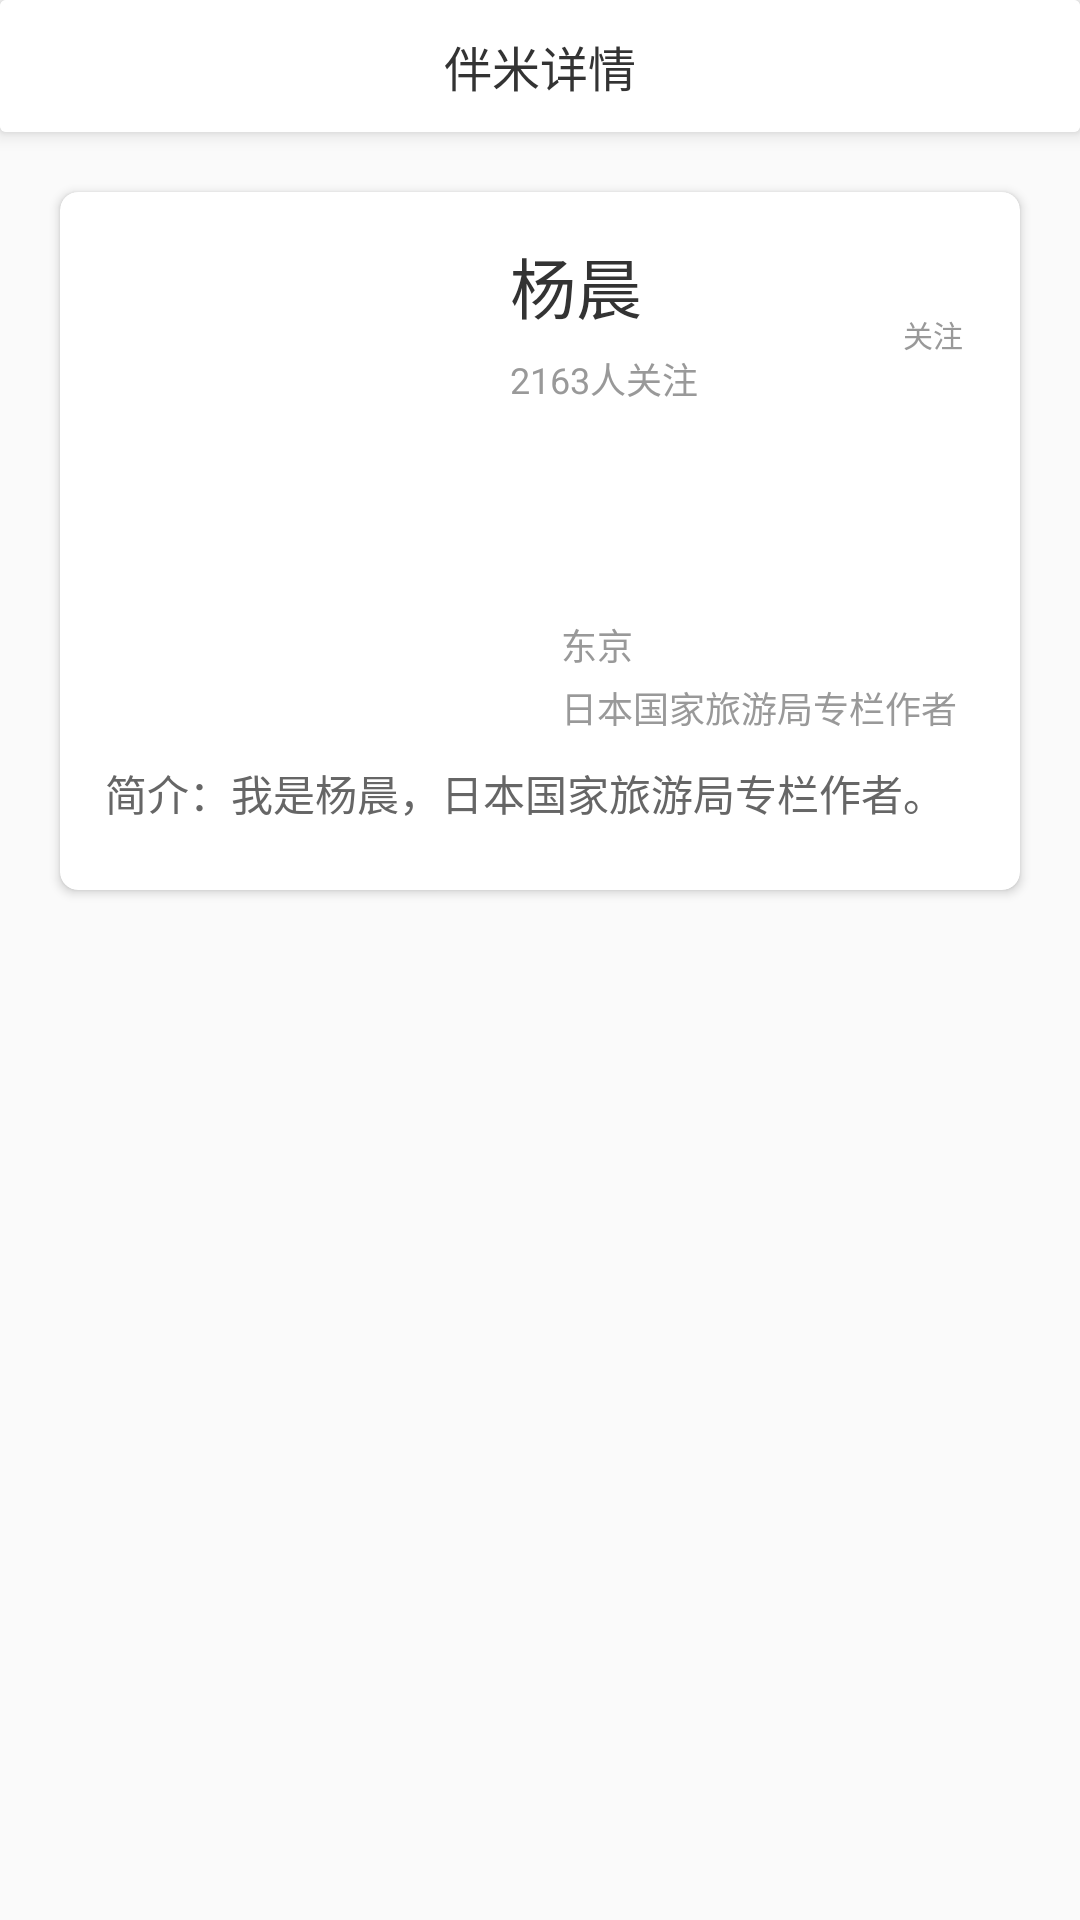

This screen was rendered from an Android layout file. Write that file and the resources it references.
<!-- AndroidManifest.xml: application theme AppTheme -->
<!-- res/layout/activity_banmi_info.xml -->
<?xml version="1.0" encoding="utf-8"?>
<android.support.v4.widget.NestedScrollView xmlns:android="http://schemas.android.com/apk/res/android"
    xmlns:app="http://schemas.android.com/apk/res-auto"
    xmlns:tools="http://schemas.android.com/tools"
    android:layout_width="match_parent"
    android:layout_height="match_parent"
    android:fitsSystemWindows="true"
    tools:context="com.everywhere.trip.ui.main.activity.BanmiInfoActivity">

    <LinearLayout
        android:focusableInTouchMode="true"
        android:layout_width="match_parent"
        android:layout_height="match_parent"
        android:orientation="vertical">

        <android.support.v7.widget.CardView
            android:layout_width="match_parent"
            android:layout_height="wrap_content"
            app:cardBackgroundColor="@color/white"
            app:cardElevation="@dimen/dp_4">

            <android.support.v7.widget.Toolbar
                android:layout_width="match_parent"
                android:layout_height="@dimen/dp_44"
                android:id="@+id/toolBar"
                android:background="@color/white">

                <TextView
                    android:layout_gravity="center"
                    android:layout_width="wrap_content"
                    android:layout_height="wrap_content"
                    android:textSize="@dimen/sp_16"
                    android:textColor="@color/c_333"
                    android:text="伴米详情"/>

                <ImageView
                    android:id="@+id/iv_share"
                    android:layout_width="@dimen/dp_25"
                    android:layout_height="@dimen/dp_25"
                    android:layout_gravity="right|center_vertical"
                    android:layout_marginRight="@dimen/dp_20"
                    android:src="@mipmap/share" />

            </android.support.v7.widget.Toolbar>

        </android.support.v7.widget.CardView>

        <android.support.v7.widget.CardView
            android:layout_width="match_parent"
            android:layout_height="wrap_content"
            android:layout_margin="@dimen/dp_20"
            app:cardBackgroundColor="@color/white"
            app:cardCornerRadius="@dimen/dp_6"
            app:cardElevation="@dimen/dp_2">

            <RelativeLayout
                android:layout_width="match_parent"
                android:layout_height="match_parent">

                <ImageView
                    android:src="@mipmap/zhanweitu_touxiang"
                    android:id="@+id/img"
                    android:layout_width="@dimen/dp_120"
                    android:layout_height="@dimen/dp_160"
                    android:layout_marginLeft="@dimen/dp_15"
                    android:layout_marginTop="@dimen/dp_15"
                    android:scaleType="centerCrop" />

                <ImageView
                    android:id="@+id/iv_follow"
                    android:layout_width="@dimen/dp_20"
                    android:layout_height="@dimen/dp_18"
                    android:layout_marginTop="@dimen/dp_16"
                    android:layout_marginRight="@dimen/dp_19"
                    android:src="@mipmap/follow_unselected"
                    android:layout_alignParentRight="true"/>

                <TextView
                    android:layout_width="wrap_content"
                    android:layout_height="wrap_content"
                    android:layout_below="@id/iv_follow"
                    android:layout_alignParentRight="true"
                    android:layout_marginRight="@dimen/dp_19"
                    android:layout_marginTop="@dimen/dp_6"
                    android:text="关注"
                    android:textSize="@dimen/sp_10"
                    android:textColor="@color/c_999"/>

                <TextView
                    android:id="@+id/tv_name"
                    android:layout_width="wrap_content"
                    android:layout_height="wrap_content"
                    android:layout_alignTop="@id/img"
                    android:layout_marginLeft="@dimen/dp_15"
                    android:layout_toRightOf="@id/img"
                    android:text="杨晨"
                    android:textColor="@color/c_333"
                    android:textSize="@dimen/sp_22" />

                <TextView
                    android:id="@+id/tv_like_count"
                    android:layout_width="wrap_content"
                    android:layout_height="wrap_content"
                    android:layout_alignLeft="@id/tv_name"
                    android:layout_below="@id/tv_name"
                    android:layout_marginTop="@dimen/dp_6"
                    android:text="2163人关注"
                    android:textColor="@color/c_999"
                    android:textSize="@dimen/sp_12" />

                <ImageView
                    android:layout_width="@dimen/dp_10"
                    android:layout_height="@dimen/dp_12"
                    android:layout_alignLeft="@id/tv_like_count"
                    android:layout_below="@id/tv_like_count"
                    android:layout_marginTop="@dimen/dp_73"
                    android:src="@mipmap/location" />

                <TextView
                    android:id="@+id/tv_city"
                    android:layout_width="wrap_content"
                    android:layout_height="wrap_content"
                    android:layout_alignLeft="@id/tv_like_count"
                    android:layout_below="@id/tv_like_count"
                    android:layout_marginLeft="@dimen/dp_17"
                    android:layout_marginTop="@dimen/dp_71"
                    android:text="东京"
                    android:textColor="@color/c_999"
                    android:textSize="@dimen/sp_12" />

                <ImageView
                    android:layout_width="@dimen/dp_10"
                    android:layout_height="@dimen/dp_12"
                    android:layout_alignLeft="@id/tv_like_count"
                    android:layout_below="@id/tv_like_count"
                    android:layout_marginTop="@dimen/dp_94"
                    android:src="@mipmap/message" />

                <TextView
                    android:id="@+id/tv_occupation"
                    android:layout_width="wrap_content"
                    android:layout_height="wrap_content"
                    android:layout_alignLeft="@id/tv_like_count"
                    android:layout_below="@id/tv_like_count"
                    android:layout_marginLeft="@dimen/dp_17"
                    android:layout_marginTop="@dimen/dp_92"
                    android:text="日本国家旅游局专栏作者"
                    android:textColor="@color/c_999"
                    android:textSize="@dimen/sp_12" />

                <TextView
                    android:id="@+id/tv_intro"
                    android:layout_width="wrap_content"
                    android:layout_height="wrap_content"
                    android:layout_below="@id/img"
                    android:layout_marginBottom="@dimen/dp_22"
                    android:layout_marginLeft="@dimen/dp_15"
                    android:layout_marginRight="@dimen/dp_12"
                    android:layout_marginTop="@dimen/dp_15"
                    android:textSize="@dimen/sp_14"
                    android:textColor="@color/c_666"
                    android:text="简介：我是杨晨，日本国家旅游局专栏作者。" />

            </RelativeLayout>

        </android.support.v7.widget.CardView>
        
        <android.support.design.widget.TabLayout
            android:layout_width="wrap_content"
            android:layout_height="@dimen/dp_27"
            android:layout_gravity="center_horizontal"
            android:id="@+id/tab"
            app:tabTextColor="@color/c_999"
            app:tabSelectedTextColor="@color/c_373737"
            app:tabIndicatorColor="@color/c_fa6a13"/>

        <FrameLayout
            android:layout_width="match_parent"
            android:layout_height="wrap_content"
            android:id="@+id/fragment_container"
            android:layout_marginTop="@dimen/dp_37"/>
        
    </LinearLayout>

</android.support.v4.widget.NestedScrollView>
<!-- resources referenced by this layout -->
<resources>
  <color name="c_333">#333333</color>
  <color name="c_373737">#373737</color>
  <color name="c_666">#666666</color>
  <color name="c_999">#999999</color>
  <color name="c_fa6a13">#fa6a13</color>
  <color name="white">#ffffff</color>
  <dimen name="dp_10">10dp</dimen>
  <dimen name="dp_12">12dp</dimen>
  <dimen name="dp_120">120dp</dimen>
  <dimen name="dp_15">15dp</dimen>
  <dimen name="dp_16">16dp</dimen>
  <dimen name="dp_160">160dp</dimen>
  <dimen name="dp_17">17dp</dimen>
  <dimen name="dp_18">18dp</dimen>
  <dimen name="dp_19">19dp</dimen>
  <dimen name="dp_2">2dp</dimen>
  <dimen name="dp_20">20dp</dimen>
  <dimen name="dp_22">22dp</dimen>
  <dimen name="dp_25">25dp</dimen>
  <dimen name="dp_27">27dp</dimen>
  <dimen name="dp_37">37dp</dimen>
  <dimen name="dp_4">4dp</dimen>
  <dimen name="dp_44">44dp</dimen>
  <dimen name="dp_6">6dp</dimen>
  <dimen name="dp_71">71dp</dimen>
  <dimen name="dp_73">73dp</dimen>
  <dimen name="dp_92">92dp</dimen>
  <dimen name="dp_94">94dp</dimen>
  <dimen name="sp_10">10sp</dimen>
  <dimen name="sp_12">12sp</dimen>
  <dimen name="sp_14">14sp</dimen>
  <dimen name="sp_16">16sp</dimen>
  <dimen name="sp_22">22sp</dimen>
  <style name="AppTheme" parent="Theme.AppCompat.Light.NoActionBar">
          
          <item name="colorPrimary">@color/colorPrimary</item>
          <item name="colorPrimaryDark">@color/white</item>
          <item name="colorAccent">@color/colorAccent</item>
      </style>
  <color name="colorPrimary">#3F51B5</color>
  <color name="colorAccent">#FF4081</color>
</resources>
